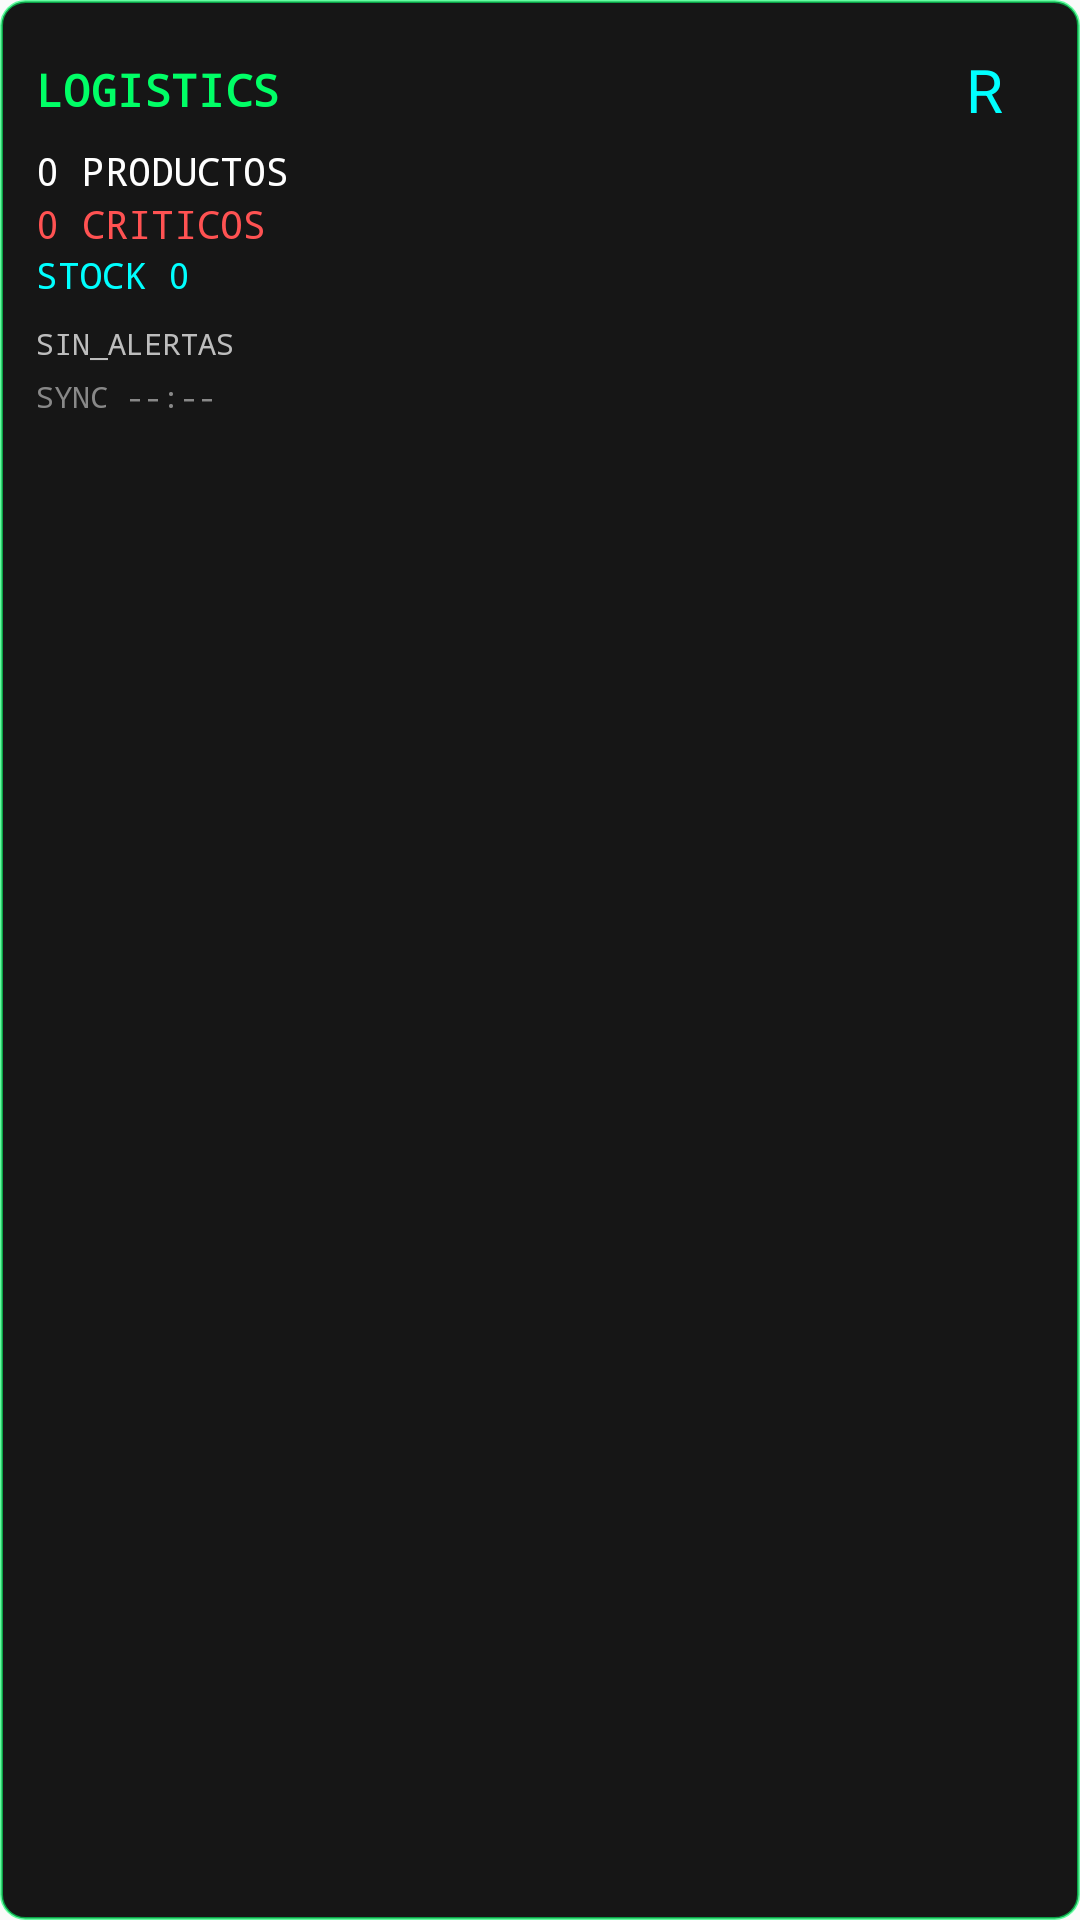

Produce the Android XML layout that renders to this screen, including the resource entries it uses.
<!-- AndroidManifest.xml: application theme Theme.Hindrax_ss -->
<!-- res/layout/widget_hindrax_logistics.xml -->
<?xml version="1.0" encoding="utf-8"?>
<LinearLayout xmlns:android="http://schemas.android.com/apk/res/android"
    android:id="@+id/widget_logistics_root"
    android:layout_width="match_parent"
    android:layout_height="match_parent"
    android:background="@drawable/widget_hindrax_panel"
    android:orientation="vertical"
    android:padding="12dp">

    <LinearLayout
        android:layout_width="match_parent"
        android:layout_height="wrap_content"
        android:gravity="center_vertical"
        android:orientation="horizontal">

        <TextView
            android:layout_width="0dp"
            android:layout_height="wrap_content"
            android:layout_weight="1"
            android:fontFamily="monospace"
            android:text="LOGISTICS"
            android:textColor="#00FF66"
            android:textSize="15sp"
            android:textStyle="bold" />

        <TextView
            android:id="@+id/widget_logistics_refresh"
            android:layout_width="40dp"
            android:layout_height="36dp"
            android:gravity="center"
            android:text="R"
            android:textColor="#00FFFF"
            android:textSize="20sp" />
    </LinearLayout>

    <TextView
        android:id="@+id/widget_logistics_items"
        android:layout_width="match_parent"
        android:layout_height="wrap_content"
        android:fontFamily="monospace"
        android:text="0 PRODUCTOS"
        android:textColor="#FFFFFF"
        android:textSize="13sp" />

    <TextView
        android:id="@+id/widget_logistics_low"
        android:layout_width="match_parent"
        android:layout_height="wrap_content"
        android:fontFamily="monospace"
        android:text="0 CRITICOS"
        android:textColor="#FF5252"
        android:textSize="13sp" />

    <TextView
        android:id="@+id/widget_logistics_units"
        android:layout_width="match_parent"
        android:layout_height="wrap_content"
        android:fontFamily="monospace"
        android:text="STOCK 0"
        android:textColor="#00FFFF"
        android:textSize="12sp" />

    <TextView
        android:id="@+id/widget_logistics_top"
        android:layout_width="match_parent"
        android:layout_height="wrap_content"
        android:layout_marginTop="8dp"
        android:ellipsize="end"
        android:fontFamily="monospace"
        android:maxLines="2"
        android:text="SIN_ALERTAS"
        android:textColor="#BDBDBD"
        android:textSize="10sp" />

    <TextView
        android:id="@+id/widget_logistics_sync"
        android:layout_width="match_parent"
        android:layout_height="wrap_content"
        android:layout_marginTop="4dp"
        android:fontFamily="monospace"
        android:text="SYNC --:--"
        android:textColor="#888888"
        android:textSize="10sp" />

    <TextView
        android:id="@+id/widget_logistics_error"
        android:layout_width="match_parent"
        android:layout_height="wrap_content"
        android:fontFamily="monospace"
        android:textColor="#FF5252"
        android:textSize="10sp" />
</LinearLayout>
<!-- resources referenced by this layout -->
<resources>
  <!-- drawable widget_hindrax_panel (drawable) -->
  <?xml version="1.0" encoding="utf-8"?>
  <shape xmlns:android="http://schemas.android.com/apk/res/android">
      <solid android:color="#F20A0A0A" />
      <stroke
          android:width="1dp"
          android:color="#9900FF66" />
      <corners android:radius="8dp" />
      <padding
          android:bottom="2dp"
          android:left="2dp"
          android:right="2dp"
          android:top="2dp" />
  </shape>
  <style name="Theme.Hindrax_ss" parent="android:Theme.Material.Light.NoActionBar" />
</resources>
